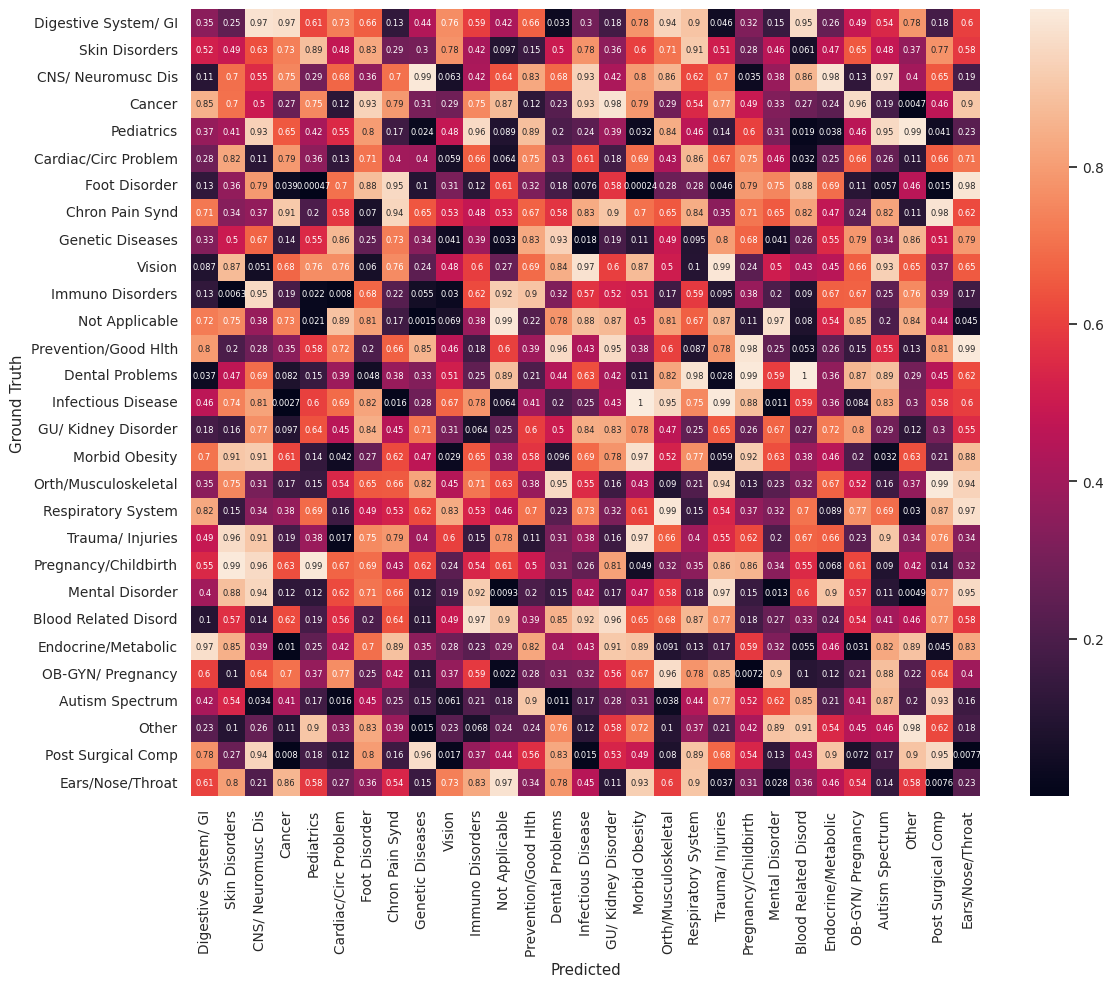

Source code (Python):
import numpy as np
import matplotlib.pyplot as plt
import seaborn as sn
import pandas as pd

labels = [
    "Digestive System/ GI",
    "Skin Disorders",
    "CNS/ Neuromusc Dis",
    "Cancer",
    "Pediatrics",
    "Cardiac/Circ Problem",
    "Foot Disorder",
    "Chron Pain Synd",
    "Genetic Diseases",
    "Vision",
    "Immuno Disorders",
    "Not Applicable",
    "Prevention/Good Hlth",
    "Dental Problems",
    "Infectious Disease",
    "GU/ Kidney Disorder",
    "Morbid Obesity",
    "Orth/Musculoskeletal",
    "Respiratory System",
    "Trauma/ Injuries",
    "Pregnancy/Childbirth",
    "Mental Disorder",
    "Blood Related Disord",
    "Endocrine/Metabolic",
    "OB-GYN/ Pregnancy",
    "Autism Spectrum",
    "Other",
    "Post Surgical Comp",
    "Ears/Nose/Throat"
]


df_cm = pd.DataFrame(np.random.rand(len(labels),len(labels)), index = labels,
                  columns = labels)
plt.figure(figsize = (12,10))
sn.set(font_scale=.9)
sn.heatmap(df_cm, annot=True, annot_kws={"size": 6})
plt.ylabel("Ground Truth")
plt.xlabel("Predicted")
plt.tight_layout()
plt.show()